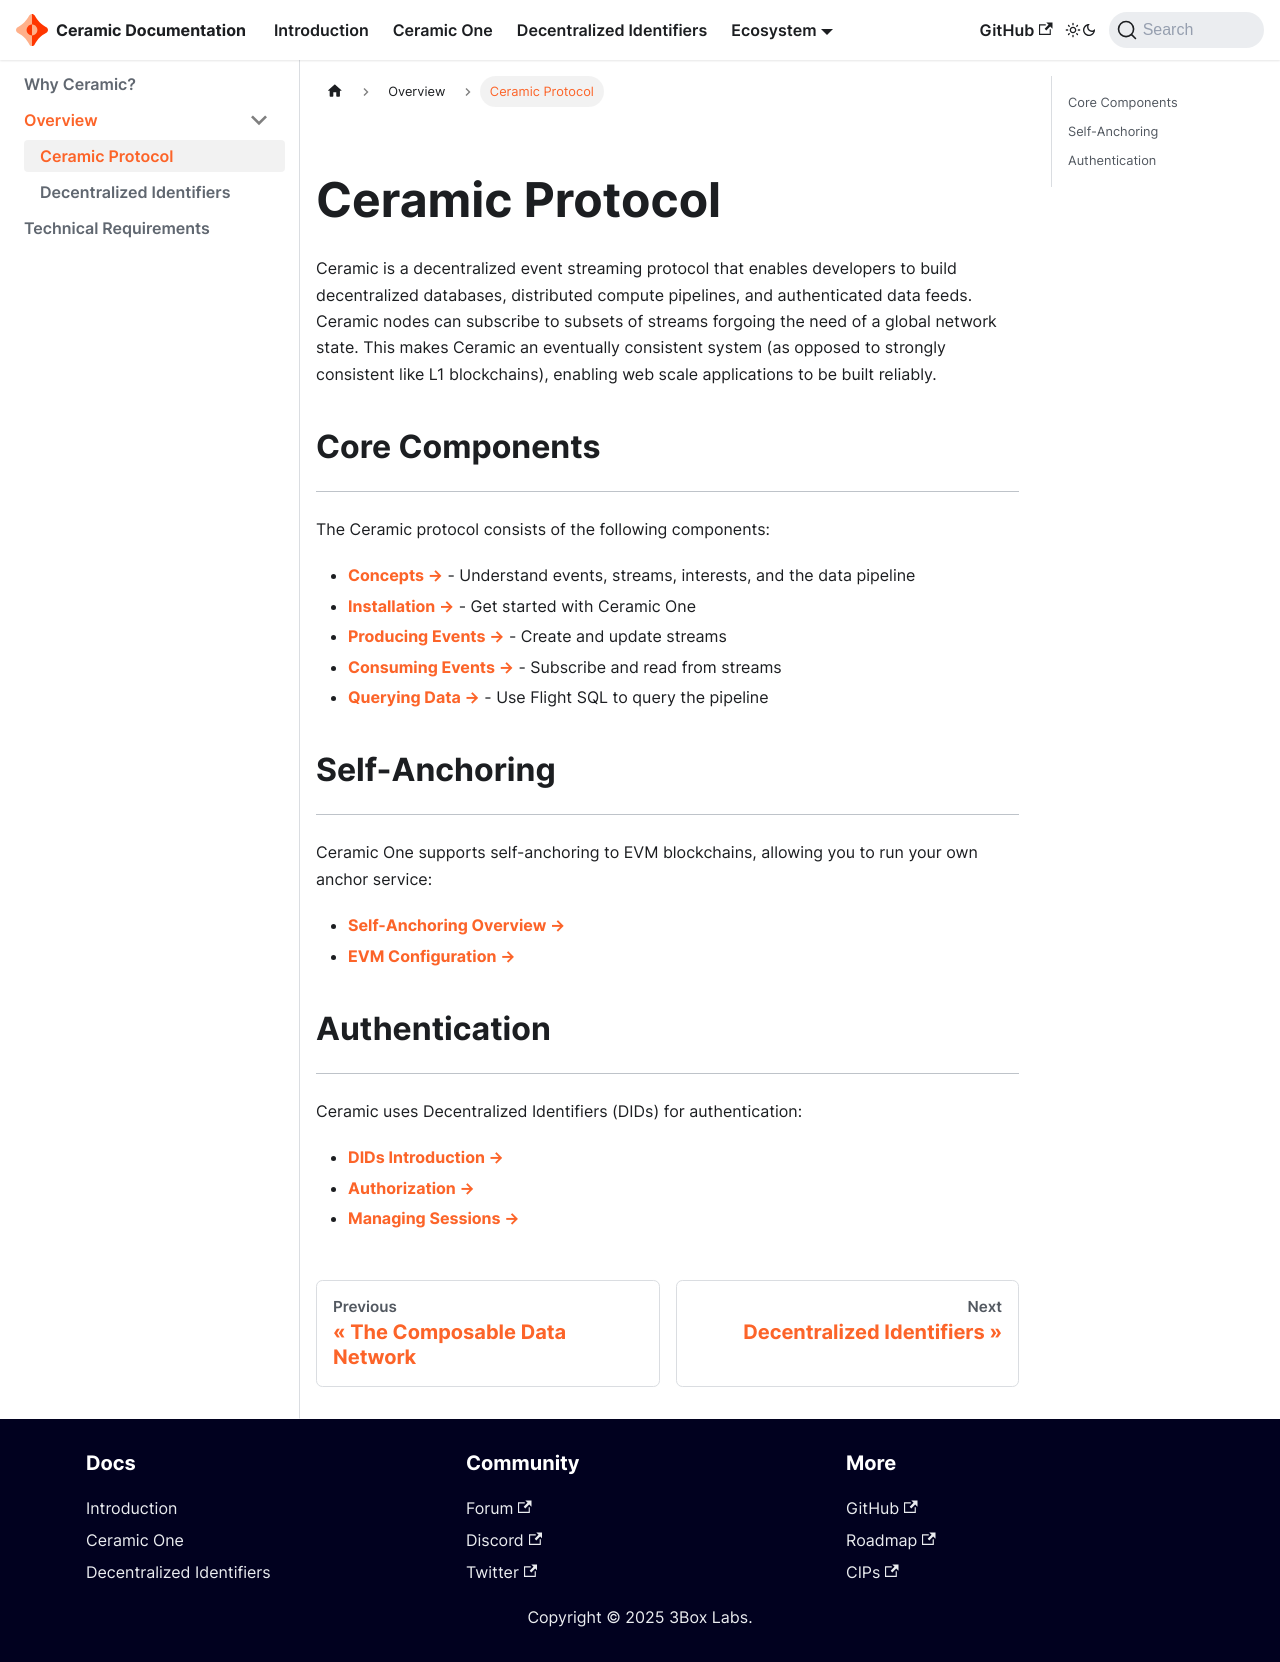

repository: ceramicnetwork/docs-docusaurus · page: docs/introduction/protocol-overview.html · generator: docusaurus


# Ceramic Protocol

Ceramic is a decentralized event streaming protocol that enables developers to build decentralized databases, distributed compute pipelines, and authenticated data feeds. Ceramic nodes can subscribe to subsets of streams forgoing the need of a global network state. This makes Ceramic an eventually consistent system (as opposed to strongly consistent like L1 blockchains), enabling web scale applications to be built reliably.


## Core Components

---

The Ceramic protocol consists of the following components:

- [**Concepts →**](../protocol/ceramic-one/concepts) - Understand events, streams, interests, and the data pipeline
- [**Installation →**](../protocol/ceramic-one/usage/installation) - Get started with Ceramic One
- [**Producing Events →**](../protocol/ceramic-one/usage/produce) - Create and update streams
- [**Consuming Events →**](../protocol/ceramic-one/usage/consume) - Subscribe and read from streams
- [**Querying Data →**](../protocol/ceramic-one/usage/query) - Use Flight SQL to query the pipeline


## Self-Anchoring

---

Ceramic One supports self-anchoring to EVM blockchains, allowing you to run your own anchor service:

- [**Self-Anchoring Overview →**](../protocol/ceramic-one/anchoring/overview)
- [**EVM Configuration →**](../protocol/ceramic-one/anchoring/evm-configuration)


## Authentication

---

Ceramic uses Decentralized Identifiers (DIDs) for authentication:

- [**DIDs Introduction →**](../dids/introduction)
- [**Authorization →**](../dids/authorization)
- [**Managing Sessions →**](../dids/managing-sessions)
